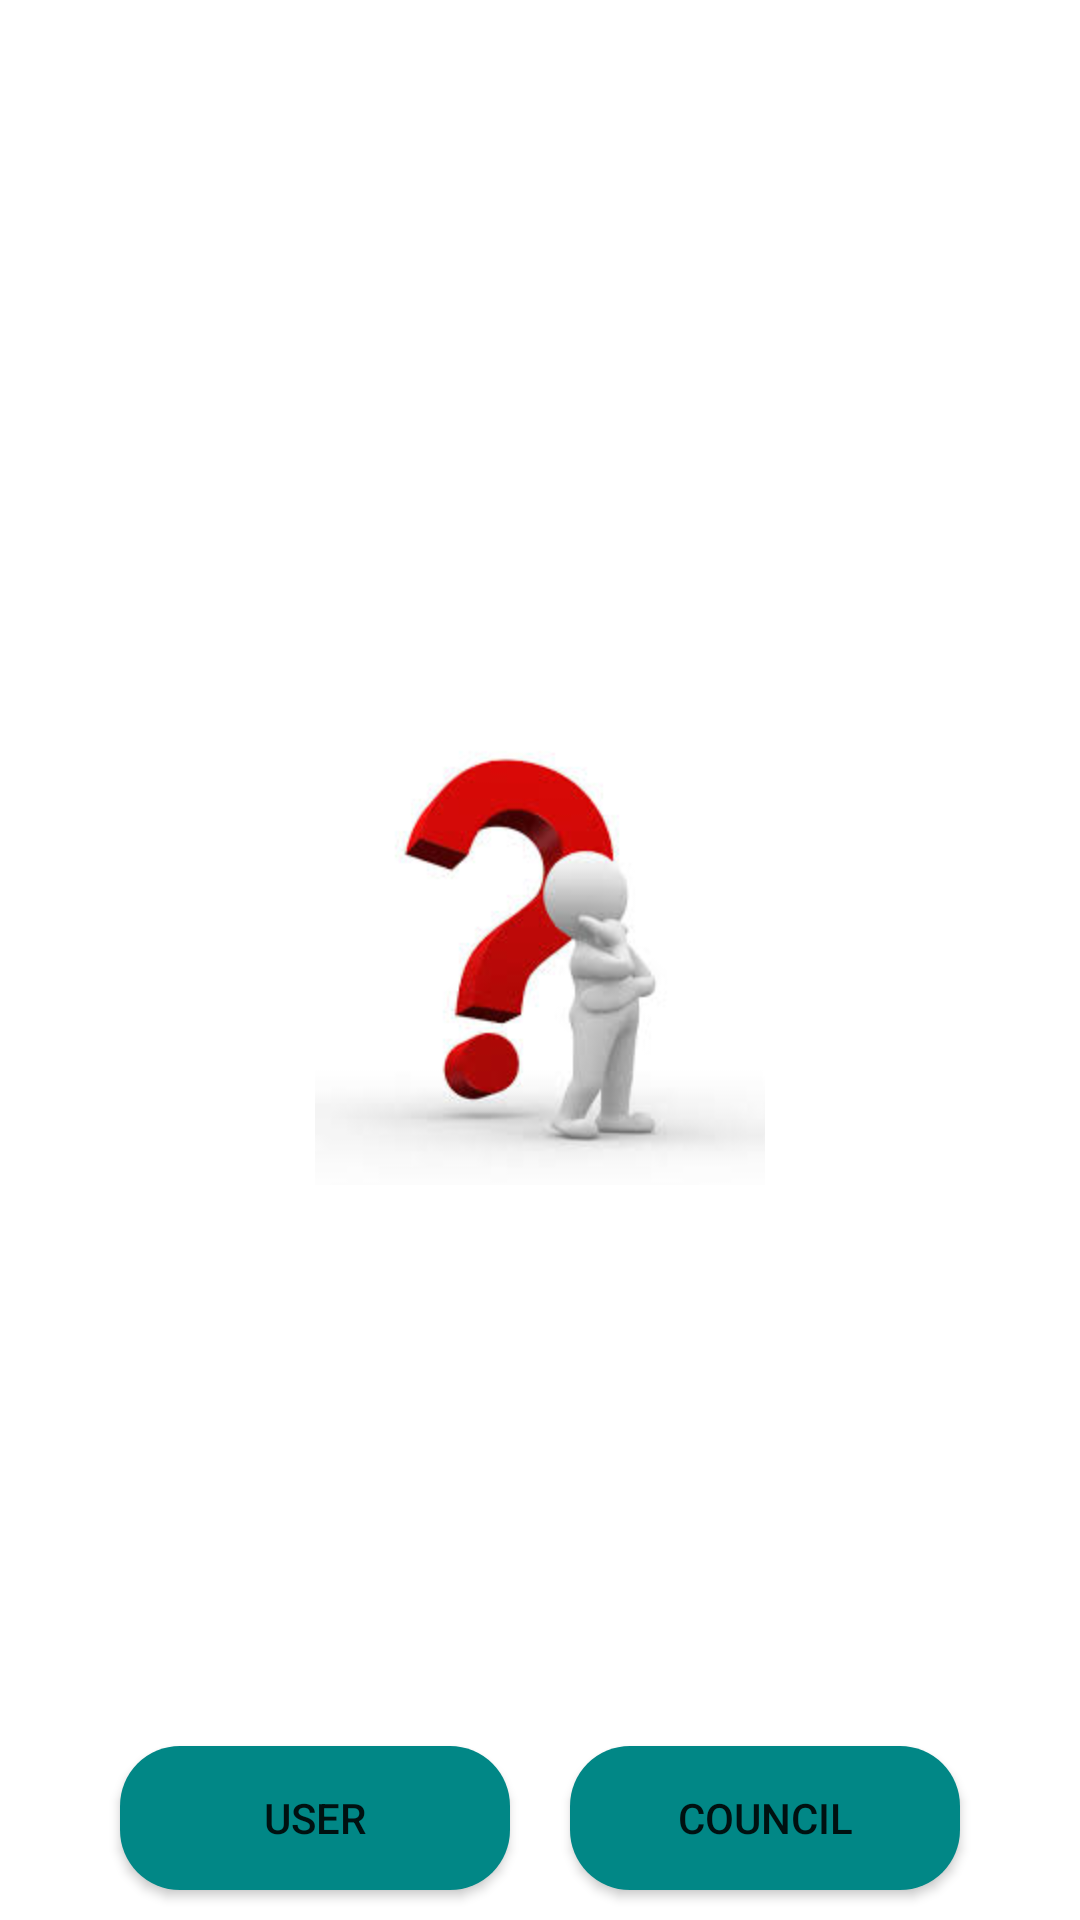

Android layout source for this screen:
<!-- AndroidManifest.xml: application theme Theme.Imran -->
<!-- res/layout/activity_intro.xml -->
<?xml version="1.0" encoding="utf-8"?>
<RelativeLayout
    xmlns:android="http://schemas.android.com/apk/res/android"
    xmlns:app="http://schemas.android.com/apk/res-auto"
    xmlns:tools="http://schemas.android.com/tools"
    android:layout_width="match_parent"
    android:layout_height="match_parent"
    tools:context=".IntroActivity">
    <ImageView
        android:layout_width="150dp"
        android:layout_height="150dp"
        android:src="@drawable/quiz"
        android:layout_centerInParent="true"/>
    <LinearLayout
        android:layout_width="wrap_content"
        android:layout_height="wrap_content"
        android:layout_alignParentBottom="true"
        android:layout_centerHorizontal="true"
        android:orientation="horizontal">
        <Button
            android:layout_width="130dp"
            android:layout_height="wrap_content"
            android:text="User"
            app:backgroundTint="@null"
            android:background="@drawable/btndesign"
            android:layout_gravity="center"
            android:layout_margin="10dp"
            android:onClick="userlogin"/>
        <Button
            android:layout_width="130dp"
            android:layout_height="wrap_content"
            app:backgroundTint="@null"
            android:layout_margin="10dp"
            android:background="@drawable/btndesign"
            android:text="Council"
            android:onClick="adminlogin"/>
    </LinearLayout>

</RelativeLayout>
<!-- resources referenced by this layout -->
<resources>
  <!-- drawable btndesign (drawable) -->
  <?xml version="1.0" encoding="utf-8"?>
  <shape xmlns:android="http://schemas.android.com/apk/res/android">
      <corners
          android:radius="20dp"/>
      <solid
          android:color="@color/teal_700"/>
  
  </shape>
  <!-- drawable quiz: jpg bitmap (drawable, 5647 bytes) -->
  <style name="Theme.Imran" parent="Theme.MaterialComponents.DayNight.DarkActionBar">
          
          <item name="colorPrimary">@color/teal_700</item>
          <item name="colorPrimaryVariant">@color/teal_200</item>
          <item name="colorOnPrimary">@color/white</item>
          
          <item name="colorSecondary">@color/teal_700</item>
          <item name="colorSecondaryVariant">@color/teal_200</item>
          <item name="colorOnSecondary">@color/black</item>
          
          <item name="android:statusBarColor" tools:targetApi="l">?attr/colorPrimaryVariant</item>
          
      </style>
  <!-- not gathered from this repository: default colours our renderer supplied (Android Studio template values) -->
  <color name="teal_200">#FF03DAC5</color>
  <color name="teal_700">#FF018786</color>
  <color name="black">#FF000000</color>
  <color name="white">#FFFFFFFF</color>
</resources>
